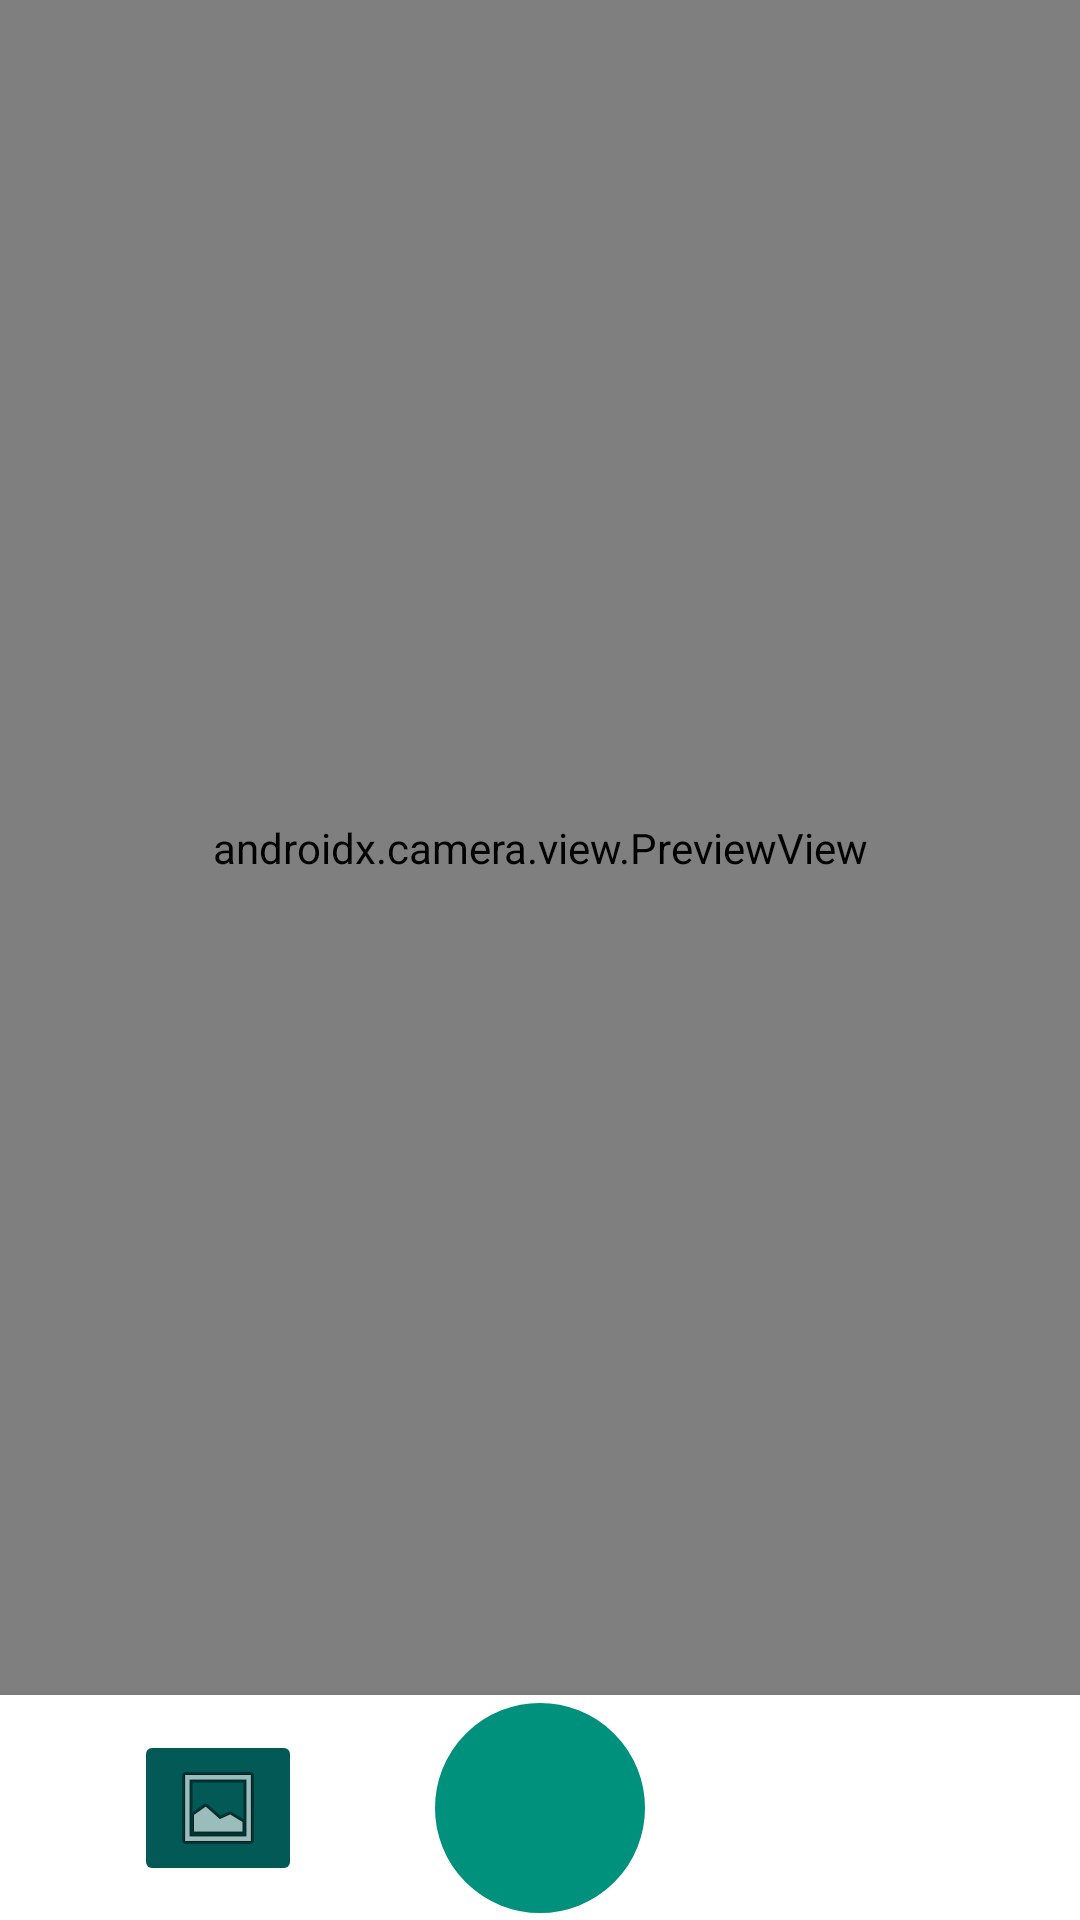

This screen was rendered from an Android layout file. Write that file and the resources it references.
<!-- AndroidManifest.xml: application theme Theme.Ingredientanalyzerapp -->
<!-- res/layout/activity_camera.xml -->
<?xml version="1.0" encoding="utf-8"?>
<androidx.constraintlayout.widget.ConstraintLayout xmlns:android="http://schemas.android.com/apk/res/android"
    xmlns:app="http://schemas.android.com/apk/res-auto"
    xmlns:tools="http://schemas.android.com/tools"
    android:layout_width="match_parent"
    android:layout_height="match_parent"
    android:elevation="1dp"
    tools:context=".MainActivity">

    <ProgressBar
        android:id="@+id/progressBar"
        style="?android:attr/progressBarStyle"
        android:layout_width="wrap_content"
        android:layout_height="wrap_content"
        android:elevation="500dp"
        android:visibility="invisible"
        app:layout_constraintBottom_toBottomOf="@+id/viewFinder"
        app:layout_constraintEnd_toEndOf="parent"
        app:layout_constraintStart_toStartOf="parent"
        app:layout_constraintTop_toTopOf="parent" />

    <androidx.camera.view.PreviewView
        android:id="@+id/viewFinder"
        android:layout_width="0dp"
        android:layout_height="0dp"
        android:elevation="1dp"
        app:layout_constraintBottom_toTopOf="@+id/bottomNavigationView"
        app:layout_constraintEnd_toEndOf="parent"
        app:layout_constraintStart_toStartOf="parent"
        app:layout_constraintTop_toTopOf="parent" />

    <com.google.android.material.bottomnavigation.BottomNavigationView
        android:id="@+id/bottomNavigationView"
        android:layout_width="0dp"
        android:layout_height="75dp"
        android:outlineAmbientShadowColor="#000000"
        app:backgroundTint="@color/ic_launcher_background"
        app:compatShadowEnabled="true"
        app:layout_constraintBottom_toBottomOf="parent"
        app:layout_constraintEnd_toEndOf="parent"
        app:layout_constraintStart_toStartOf="parent">

        <androidx.constraintlayout.widget.ConstraintLayout
            android:layout_width="match_parent"
            android:layout_height="match_parent">

            <ImageButton
                android:id="@+id/imageButton"
                android:layout_width="wrap_content"
                android:layout_height="wrap_content"
                android:backgroundTint="@color/mosque"
                app:layout_constraintBottom_toBottomOf="parent"
                app:layout_constraintEnd_toStartOf="@+id/cameraButton"
                app:layout_constraintStart_toStartOf="parent"
                app:layout_constraintTop_toTopOf="parent"
                app:srcCompat="@android:drawable/ic_menu_gallery" />

            <com.google.android.material.button.MaterialButton
                android:id="@+id/cameraButton"
                android:layout_width="70dp"
                android:layout_height="70dp"
                android:background="@drawable/button_round"
                android:clickable="true"
                android:contentDescription="@string/photo_button_description"
                android:visibility="visible"
                app:backgroundTint="@color/observatory"
                app:iconGravity="textStart"
                app:iconPadding="0dp"
                app:iconSize="50dp"
                app:layout_constraintBottom_toBottomOf="parent"
                app:layout_constraintEnd_toEndOf="parent"
                app:layout_constraintStart_toStartOf="parent"
                app:layout_constraintTop_toTopOf="parent" />
        </androidx.constraintlayout.widget.ConstraintLayout>

    </com.google.android.material.bottomnavigation.BottomNavigationView>

</androidx.constraintlayout.widget.ConstraintLayout>
<!-- resources referenced by this layout -->
<resources>
  <color name="mosque">#035956</color>
  <color name="observatory">#00917C</color>
  <!-- drawable button_round (drawable) -->
  <?xml version="1.0" encoding="utf-8"?>
  <shape xmlns:android="http://schemas.android.com/apk/res/android"
      android:padding="16dp"
      android:shape="oval">
      <stroke
          android:width="1dp"
          android:color="@android:color/black" />
  </shape>
  <style name="Theme.Ingredientanalyzerapp" parent="Theme.MaterialComponents.DayNight.NoActionBar">
          
          <item name="colorPrimary">@color/purple_500</item>
          <item name="colorPrimaryVariant">@color/purple_700</item>
          <item name="colorOnPrimary">@color/white</item>
          
          <item name="colorSecondary">@color/teal_200</item>
          <item name="colorSecondaryVariant">@color/teal_700</item>
          <item name="colorOnSecondary">@color/black</item>
          
          <item name="android:statusBarColor">?attr/colorPrimaryVariant</item>
          
      </style>
  <color name="purple_500">#FF6200EE</color>
  <color name="purple_700">#FF3700B3</color>
  <color name="white">#FFFFFFFF</color>
  <color name="teal_200">#FF03DAC5</color>
  <color name="teal_700">#FF018786</color>
  <color name="black">#FF000000</color>
</resources>
